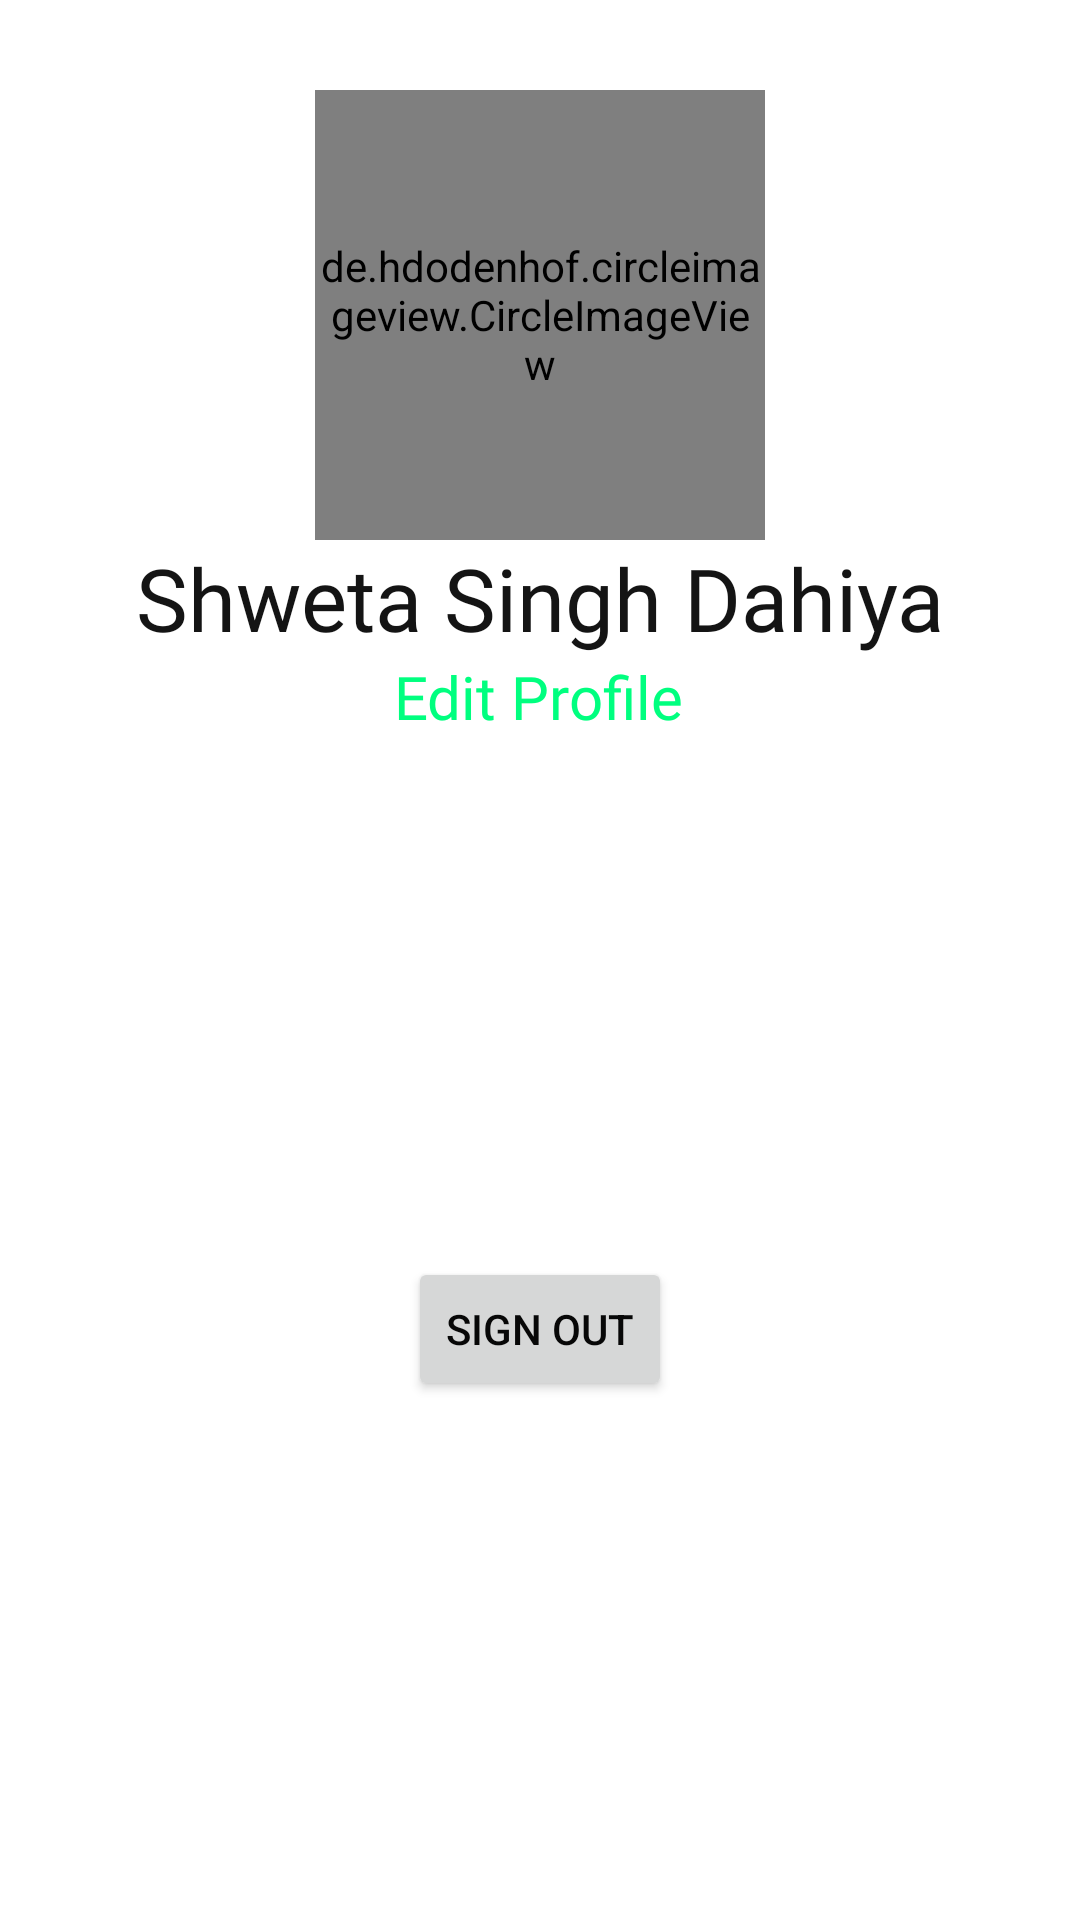

Write the Android layout XML for this screen, with the resource values it uses.
<!-- AndroidManifest.xml: application theme Theme.WoSafe -->
<!-- res/layout/fragment_profie.xml -->
<?xml version="1.0" encoding="utf-8"?>
<androidx.constraintlayout.widget.ConstraintLayout xmlns:android="http://schemas.android.com/apk/res/android"
    xmlns:tools="http://schemas.android.com/tools"
    android:layout_width="match_parent"
    android:layout_height="match_parent"
    xmlns:app="http://schemas.android.com/apk/res-auto">


    <de.hdodenhof.circleimageview.CircleImageView
        android:id="@+id/profile_image"
        android:layout_width="150dp"
        android:layout_height="150dp"
        android:layout_margin="30dp"
        android:src="@drawable/ic_undraw_taking_selfie_re_wlgd__1_"
        app:civ_border_color="#FF000000"
        app:layout_constraintEnd_toEndOf="parent"
        app:layout_constraintStart_toStartOf="parent"
        app:layout_constraintTop_toTopOf="parent" />

    <TextView
        android:id="@+id/womenNameEdt"
        android:layout_width="match_parent"
        android:layout_height="wrap_content"
        android:fontFamily="@font/button"
        android:text="Shweta Singh Dahiya"
        android:textAlignment="center"
        android:textColor="#141414"
        android:textSize="29sp"
        app:layout_constraintEnd_toEndOf="parent"
        app:layout_constraintHorizontal_bias="0.574"
        app:layout_constraintStart_toStartOf="parent"
        app:layout_constraintTop_toBottomOf="@+id/profile_image" />

    <TextView
        android:id="@+id/editProfile"
        android:layout_width="wrap_content"
        android:layout_height="wrap_content"
        android:fontFamily="@font/button"
        android:text="Edit Profile"
        android:textColor="@color/purple_500"
        android:textSize="20sp"
        app:layout_constraintEnd_toEndOf="parent"
        app:layout_constraintHorizontal_bias="0.498"
        app:layout_constraintStart_toStartOf="parent"
        app:layout_constraintTop_toBottomOf="@+id/womenNameEdt" />

    <Button
        android:id="@+id/signOutBtn"
        android:layout_width="wrap_content"
        android:layout_height="wrap_content"
        android:text="Sign Out"
        android:textColor="#070707"
        app:layout_constraintBottom_toBottomOf="parent"
        app:layout_constraintEnd_toEndOf="parent"
        app:layout_constraintStart_toStartOf="parent"
        app:layout_constraintTop_toBottomOf="@+id/editProfile" />


</androidx.constraintlayout.widget.ConstraintLayout>
<!-- resources referenced by this layout -->
<resources>
  <color name="purple_500">#00FF7F</color>
  <!-- drawable ic_undraw_taking_selfie_re_wlgd__1_: vector/xml drawable (drawable, 3234 chars, omitted) -->
  <style name="Theme.WoSafe" parent="Theme.MaterialComponents.Light.DarkActionBar">
          
          <item name="colorPrimary">@color/purple_500</item>
          <item name="colorPrimaryVariant">@color/purple_700</item>
          <item name="colorOnPrimary">@color/white</item>
          
          <item name="colorSecondary">@color/teal_200</item>
          <item name="colorSecondaryVariant">@color/teal_700</item>
          <item name="colorOnSecondary">@color/black</item>
          
          <item name="android:statusBarColor" tools:targetApi="l">?attr/colorPrimaryVariant</item>
          
      </style>
  <color name="purple_700">#00FF7F</color>
  <color name="white">#FFFFFFFF</color>
  <color name="teal_200">#FF03DAC5</color>
  <color name="teal_700">#FF018786</color>
  <color name="black">#FF000000</color>
</resources>
